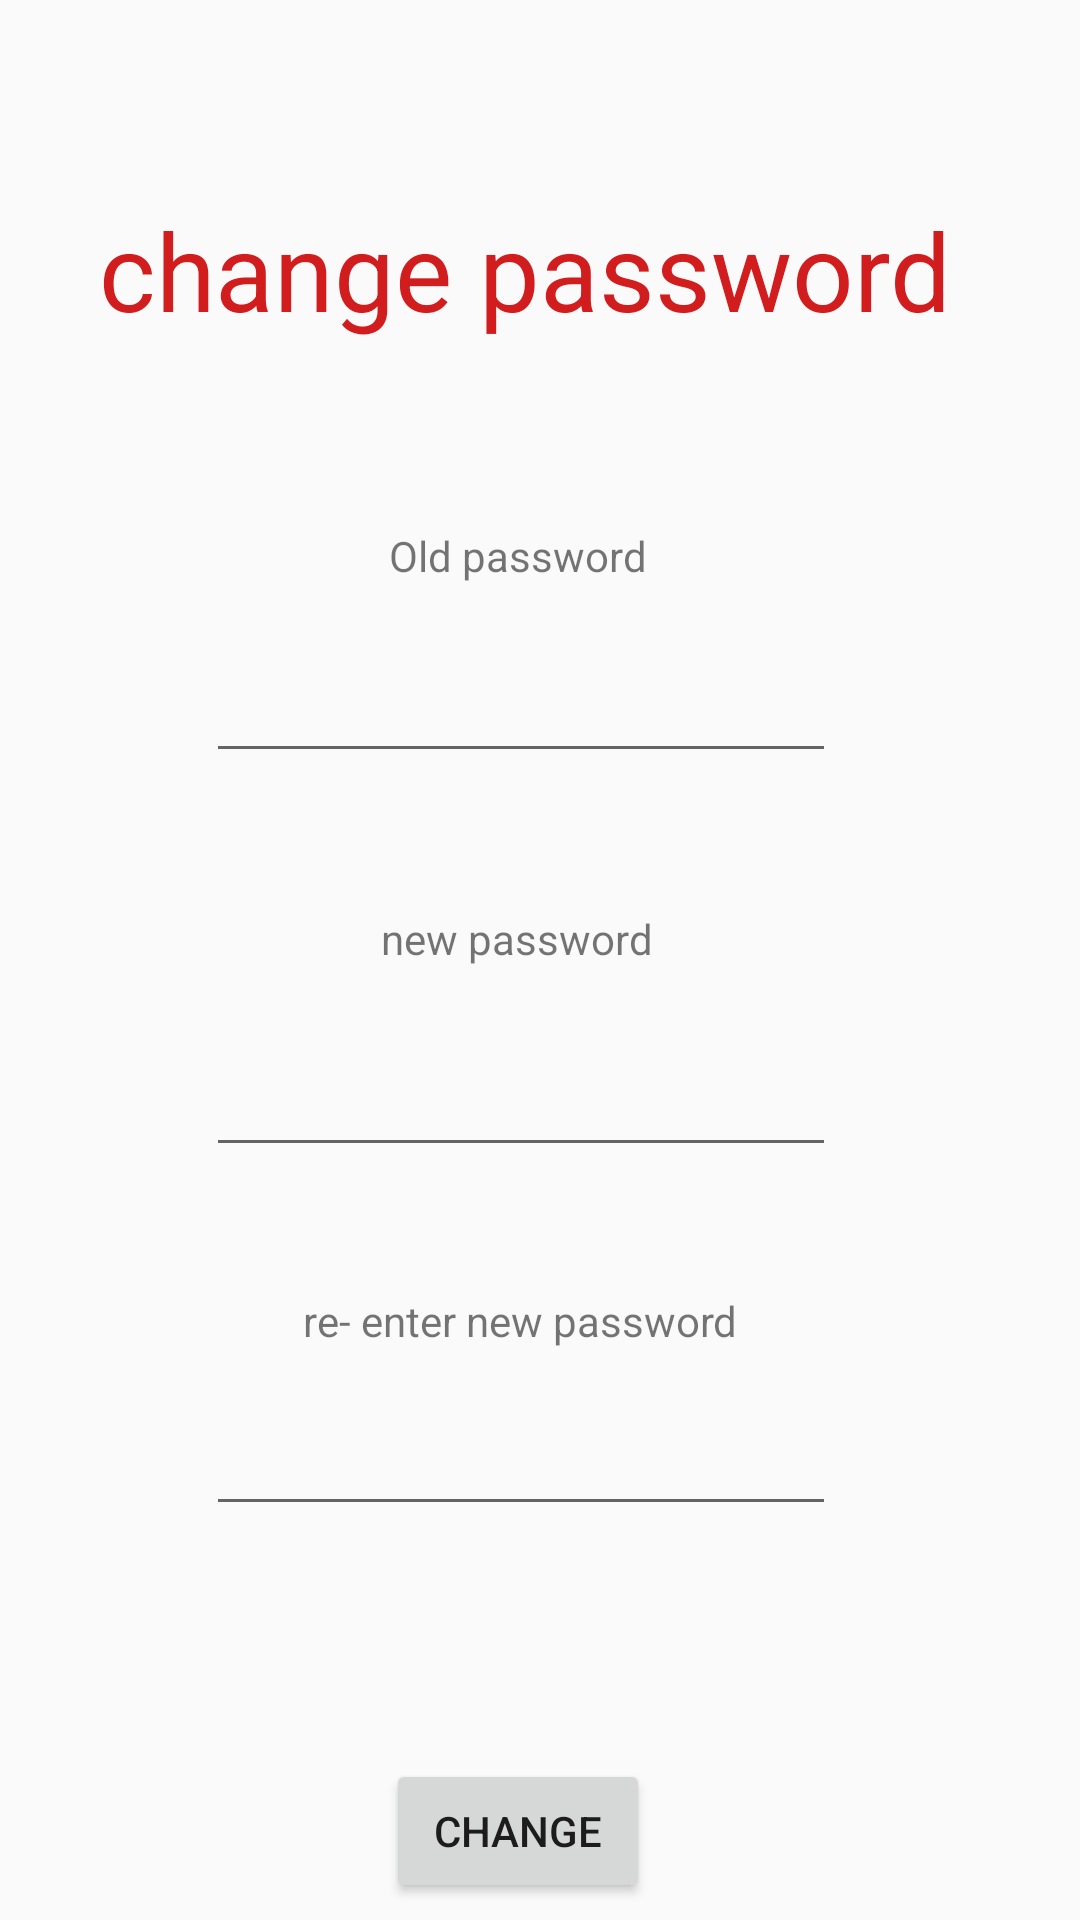

Reconstruct the res/layout file that produces this screen, plus the resources it refers to.
<!-- AndroidManifest.xml: application theme AppTheme -->
<!-- res/layout/activity_main3.xml -->
<?xml version="1.0" encoding="utf-8"?>
<android.support.constraint.ConstraintLayout xmlns:android="http://schemas.android.com/apk/res/android"
    xmlns:app="http://schemas.android.com/apk/res-auto"
    xmlns:tools="http://schemas.android.com/tools"
    android:layout_width="match_parent"
    android:layout_height="match_parent"
    tools:context=".MainActivity3">

    <Button
        android:id="@+id/changeid"
        android:layout_width="wrap_content"
        android:layout_height="wrap_content"
        android:layout_marginTop="72dp"
        android:onClick="changeid"
        android:text="@string/change"
        app:layout_constraintBottom_toBottomOf="parent"
        app:layout_constraintEnd_toEndOf="parent"
        app:layout_constraintHorizontal_bias="0.473"
        app:layout_constraintStart_toStartOf="parent"
        app:layout_constraintTop_toBottomOf="@+id/reenterid" />

    <TextView
        android:id="@+id/textView6"
        android:layout_width="wrap_content"
        android:layout_height="wrap_content"
        android:layout_marginTop="36dp"
        android:text="@string/re_enter_new_password"
        app:layout_constraintBottom_toTopOf="@+id/reenterid"
        app:layout_constraintEnd_toEndOf="parent"
        app:layout_constraintHorizontal_bias="0.469"
        app:layout_constraintStart_toStartOf="parent"
        app:layout_constraintTop_toBottomOf="@+id/newpasswordid" />

    <EditText
        android:id="@+id/oldpasswordid"
        android:layout_width="wrap_content"
        android:layout_height="wrap_content"
        android:layout_marginTop="16dp"
        android:ems="10"
        android:inputType="textPassword"
        app:layout_constraintBottom_toTopOf="@+id/textView5"
        app:layout_constraintEnd_toEndOf="parent"
        app:layout_constraintHorizontal_bias="0.457"
        app:layout_constraintStart_toStartOf="parent"
        app:layout_constraintTop_toBottomOf="@+id/oldpassw"
        android:importantForAutofill="no" />

    <TextView
        android:id="@+id/textView11"
        android:layout_width="wrap_content"
        android:layout_height="wrap_content"
        android:layout_marginTop="60dp"
        android:text="@string/change_password"
        android:textColor="#D11D1D"
        android:textSize="36sp"
        app:layout_constraintBottom_toTopOf="@+id/oldpassw"
        app:layout_constraintEnd_toEndOf="parent"
        app:layout_constraintHorizontal_bias="0.433"
        app:layout_constraintStart_toStartOf="parent"
        app:layout_constraintTop_toTopOf="parent" />

    <TextView
        android:id="@+id/oldpassw"
        android:layout_width="wrap_content"
        android:layout_height="wrap_content"
        android:layout_marginTop="56dp"
        android:text="@string/old_password"
        app:layout_constraintBottom_toTopOf="@+id/oldpasswordid"
        app:layout_constraintEnd_toEndOf="parent"
        app:layout_constraintHorizontal_bias="0.473"
        app:layout_constraintStart_toStartOf="parent"
        app:layout_constraintTop_toBottomOf="@+id/textView11" />

    <EditText
        android:id="@+id/reenterid"
        android:layout_width="wrap_content"
        android:layout_height="wrap_content"
        android:layout_marginTop="12dp"
        android:ems="10"
        android:inputType="textPassword"
        app:layout_constraintBottom_toTopOf="@+id/changeid"
        app:layout_constraintEnd_toEndOf="parent"
        app:layout_constraintHorizontal_bias="0.457"
        app:layout_constraintStart_toStartOf="parent"
        app:layout_constraintTop_toBottomOf="@+id/textView6"
        android:importantForAutofill="no" />

    <EditText
        android:id="@+id/newpasswordid"
        android:layout_width="wrap_content"
        android:layout_height="wrap_content"
        android:layout_marginTop="20dp"
        android:ems="10"
        android:inputType="textPassword"
        app:layout_constraintBottom_toTopOf="@+id/textView6"
        app:layout_constraintEnd_toEndOf="parent"
        app:layout_constraintHorizontal_bias="0.457"
        app:layout_constraintStart_toStartOf="parent"
        app:layout_constraintTop_toBottomOf="@+id/textView5"
        android:importantForAutofill="no" />

    <TextView
        android:id="@+id/textView5"
        android:layout_width="wrap_content"
        android:layout_height="wrap_content"
        android:layout_marginTop="40dp"
        android:text="@string/new_password"
        app:layout_constraintBottom_toTopOf="@+id/newpasswordid"
        app:layout_constraintEnd_toEndOf="parent"
        app:layout_constraintHorizontal_bias="0.471"
        app:layout_constraintStart_toStartOf="parent"
        app:layout_constraintTop_toBottomOf="@+id/oldpasswordid" />

</android.support.constraint.ConstraintLayout>
<!-- resources referenced by this layout -->
<resources>
  <string name="change">change</string>
  <string name="change_password">change password</string>
  <string name="new_password">new password</string>
  <string name="old_password">Old password</string>
  <string name="re_enter_new_password">re- enter new password</string>
  <style name="AppTheme" parent="Base.Theme.AppCompat.Light.DarkActionBar">
          
          <item name="colorPrimary">#9261DA</item>
          <item name="colorPrimaryDark">@color/colorPrimaryDark</item>
          <item name="colorAccent">#FF9100</item>
      </style>
  <!-- not gathered from this repository: default colours our renderer supplied (Android Studio template values) -->
  <color name="colorPrimaryDark">#FF3700B3</color>
</resources>
